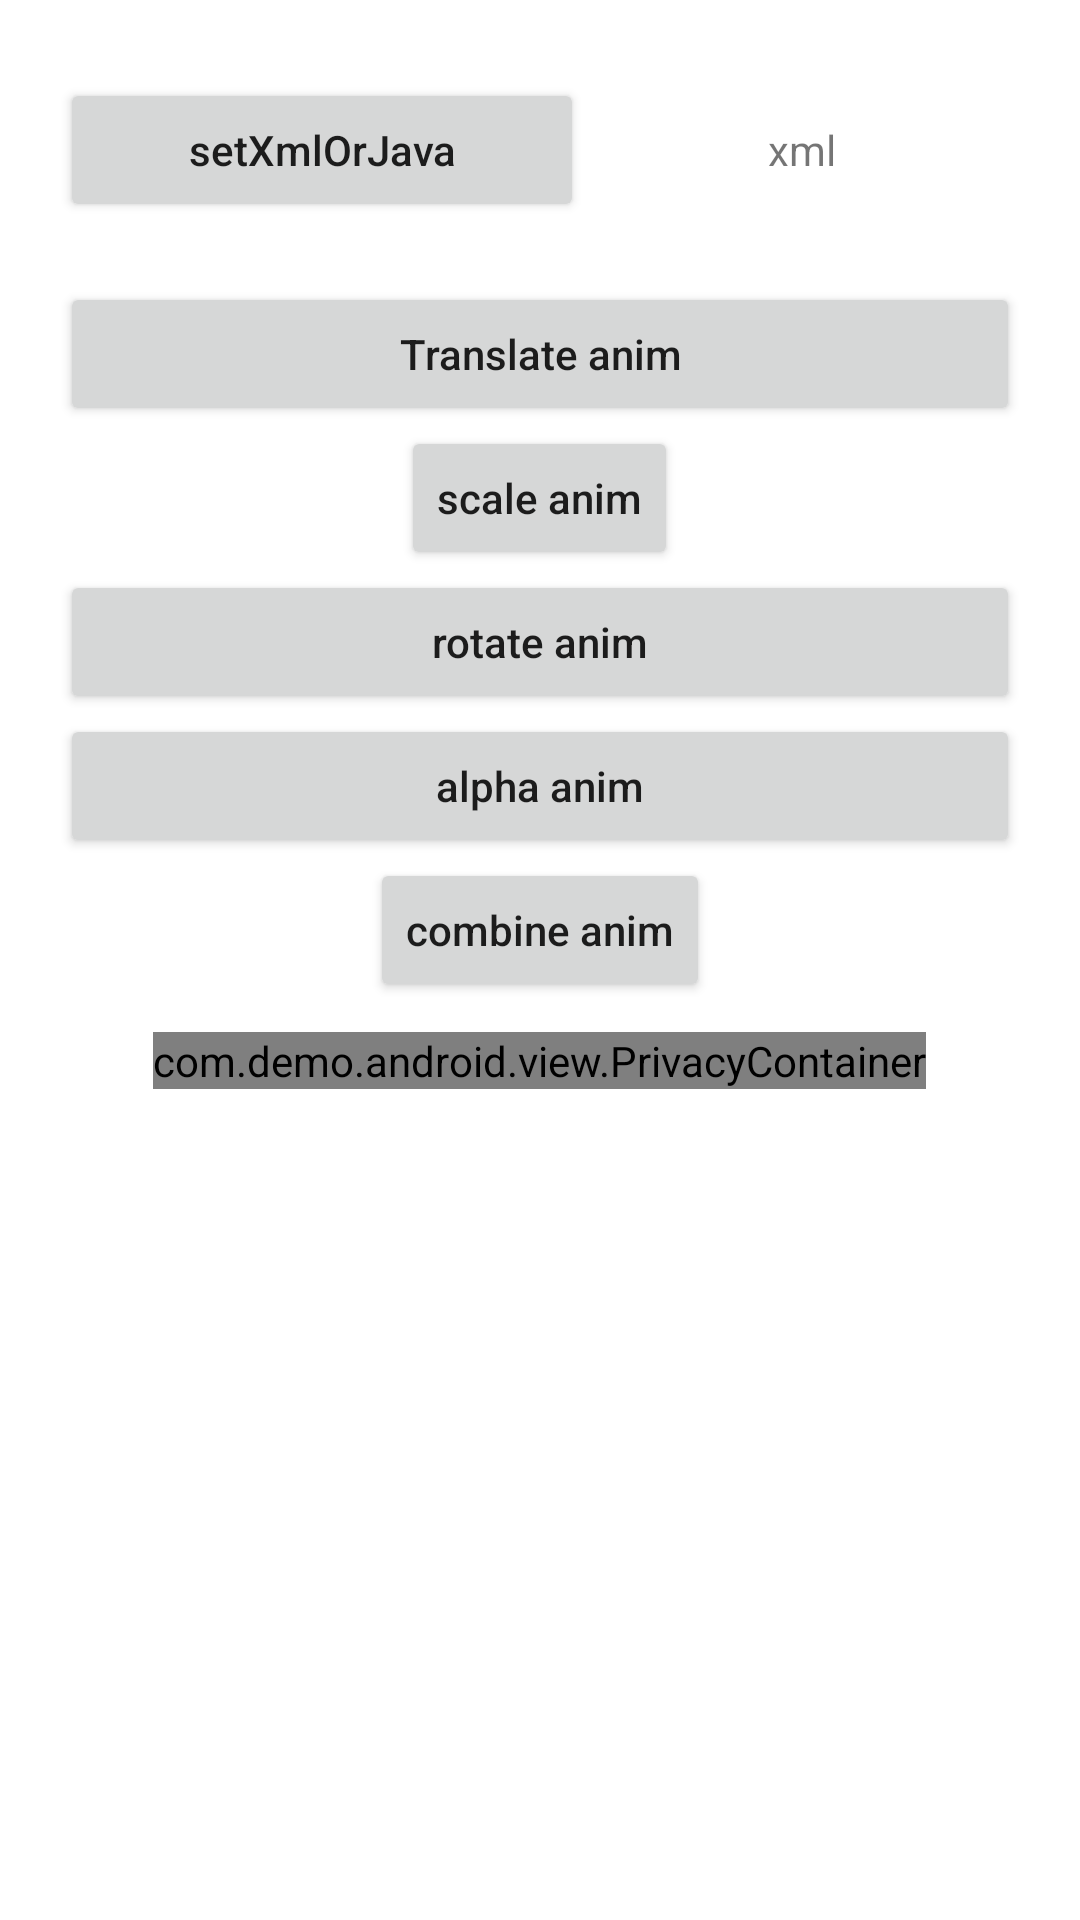

Here is an Android app screen rendered from its layout file. Give the layout XML and the strings, colors and styles it references.
<!-- AndroidManifest.xml: application theme Theme.HelloAndroid -->
<!-- res/layout/activity_anim.xml -->
<?xml version="1.0" encoding="utf-8"?>
<ScrollView xmlns:android="http://schemas.android.com/apk/res/android"
    xmlns:app="http://schemas.android.com/apk/res-auto"
    xmlns:tools="http://schemas.android.com/tools"
    android:layout_width="match_parent"
    android:layout_height="match_parent"
    android:orientation="vertical"
    tools:context=".anim.ViewAnimActivity">

    <LinearLayout
        android:layout_width="match_parent"
        android:layout_height="wrap_content"
        android:orientation="vertical"
        android:paddingLeft="10dp"
        android:paddingTop="16dp"
        android:paddingRight="10dp"
        android:paddingBottom="16dp">

        <LinearLayout
            android:layout_width="match_parent"
            android:layout_height="wrap_content"
            android:orientation="horizontal"
            android:padding="10dp">

            <Button
                android:layout_width="wrap_content"
                android:layout_height="wrap_content"
                android:layout_weight="1"
                android:text="setXmlOrJava"
                android:textAllCaps="false"
                android:onClick="oncClickSet"/>

            <TextView
                android:id="@+id/tv_set_mode"
                android:layout_width="wrap_content"
                android:layout_height="wrap_content"
                android:layout_weight="2"
                android:gravity="center_horizontal"
                android:text="xml"
                android:textAllCaps="false" />
        </LinearLayout>

        <LinearLayout
            android:layout_width="match_parent"
            android:layout_height="wrap_content"
            android:orientation="vertical"
            android:padding="10dp">

            <Button
                android:layout_width="match_parent"
                android:layout_height="wrap_content"
                android:onClick="onClickTranslateAnim"
                android:text="Translate anim"
                android:textAllCaps="false" />

            <Button
                android:layout_width="wrap_content"
                android:layout_height="wrap_content"
                android:onClick="onClickScaleAnim"
                android:layout_gravity="center_horizontal"
                android:text="scale anim"
                android:textAllCaps="false" />

            <Button
                android:layout_width="match_parent"
                android:layout_height="wrap_content"
                android:onClick="onClickRotateAnim"
                android:text="rotate anim"
                android:textAllCaps="false" />

            <Button
                android:layout_width="match_parent"
                android:layout_height="wrap_content"
                android:onClick="onClickAlphaAnim"
                android:text="alpha anim"
                android:textAllCaps="false" />

            <Button
                android:layout_width="wrap_content"
                android:layout_height="wrap_content"
                android:onClick="onClickCombineAnim"
                android:layout_gravity="center_horizontal"
                android:text="combine anim"
                android:textAllCaps="false" />

            <com.demo.android.view.PrivacyContainer
                android:layout_marginTop="10dp"
                android:layout_marginBottom="10dp"
                android:layout_gravity="center_horizontal"
                android:layout_height="wrap_content"
                android:layout_width="wrap_content"/>

        </LinearLayout>


    </LinearLayout>

</ScrollView>
<!-- resources referenced by this layout -->
<resources>
  <style name="Theme.HelloAndroid" parent="Theme.MaterialComponents.DayNight.DarkActionBar">
          
          <item name="colorPrimary">@color/teal_700</item>
          <item name="colorPrimaryVariant">@color/purple_700</item>
          <item name="colorOnPrimary">@color/white</item>
          
          <item name="colorSecondary">@color/teal_200</item>
          <item name="colorSecondaryVariant">@color/teal_700</item>
          <item name="colorOnSecondary">@color/black</item>
          
          <item name="android:statusBarColor" tools:targetApi="l">?attr/colorPrimaryVariant</item>
          
      </style>
  <color name="teal_700">#FF018786</color>
  <color name="purple_700">#FF3700B3</color>
  <color name="white">#FFFFFFFF</color>
  <color name="teal_200">#FF03DAC5</color>
  <color name="black">#FF000000</color>
</resources>
